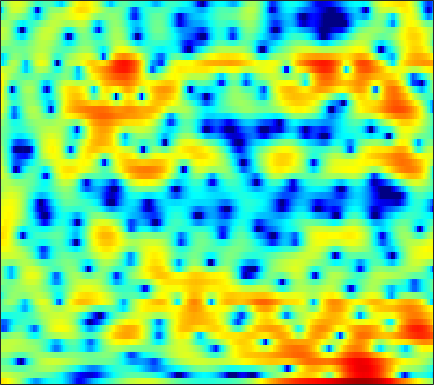

Values plotted in this chart, from the file beside it:
5.5571, 5.3373, 4.9735, 4.5335, 4.1654, 3.573, 2.8817, 2.2751, 1.3762, 0.3059, -0.93049, -1.9941, -3.5962, -5.3039, -6.6239, -8.0338, -8.6332, -8.4102, -7.4917, -6.3911, -5.3984, -4.825, -4.2156, -3.8702
2.861, 2.765, 2.607, 2.413, 2.249, 2.004, 1.73, 1.512, 1.209, 0.8969, 0.5854, 0.3632, 0.0776, -0.1786, -0.34, -0.5347, -0.6906, -0.7939, -0.9158, -1.05, -1.203, -1.344, -1.595, -1.933
-0.07373, -0.07847, -0.1707, -0.3576, -0.5462, -0.8344, -1.131, -1.325, -1.506, -1.56, -1.473, -1.321, -1.019, -0.6495, -0.351, 0.04754, 0.4197, 0.656, 0.9334, 1.139, 1.275, 1.325, 1.326, 1.238
-1.296, -1.251, -1.488, -2.113, -2.867, -4.335, -6.548, -8.986, -14.44, -29.63, -15.28, -10.31, -6.425, -3.865, -2.454, -0.9869, 0.1191, 0.7731, 1.456, 1.963, 2.315, 2.51, 2.679, 2.758
0.6323, 0.6868, 0.616, 0.374, 0.09469, -0.3718, -0.8998, -1.287, -1.686, -1.861, -1.761, -1.518, -1.054, -0.521, -0.143, 0.2964, 0.6241, 0.8057, 0.932, 0.9411, 0.8516, 0.7363, 0.5419, 0.319
2.238, 2.289, 2.31, 2.268, 2.214, 2.112, 1.976, 1.872, 1.73, 1.594, 1.471, 1.384, 1.265, 1.136, 1.009, 0.8011, 0.4829, 0.1731, -0.3806, -1.126, -2.117, -3.062, -4.635, -6.566
1.925, 2.017, 2.122, 2.207, 2.239, 2.253, 2.214, 2.15, 2.011, 1.82, 1.555, 1.331, 1.005, 0.6816, 0.427, 0.09739, -0.2273, -0.4931, -0.8956, -1.407, -2.117, -2.785, -3.936, -5.321
-0.9963, -0.8192, -0.5043, -0.1308, 0.1645, 0.5198, 0.7551, 0.8364, 0.7645, 0.4585, -0.08101, -0.6831, -1.736, -2.98, -3.911, -4.71, -4.582, -3.934, -2.739, -1.602, -0.6439, -0.08647, 0.4769, 0.8506
-10.72, -11.91, -11.1, -8.362, -6.396, -4.343, -2.898, -2.171, -1.643, -1.571, -1.959, -2.6, -3.973, -6.026, -8.054, -10.66, -9.904, -7.429, -4.263, -1.832, -0.01038, 1.058, 2.165, 3
-9.922, -10.57, -10.21, -8.727, -7.412, -5.862, -4.616, -3.881, -3.209, -2.801, -2.609, -2.549, -2.555, -2.568, -2.528, -2.326, -1.906, -1.432, -0.6712, 0.1761, 1.009, 1.575, 2.241, 2.788
-4.038, -4.112, -4.117, -4.009, -3.889, -3.712, -3.566, -3.505, -3.458, -3.412, -3.329, -3.201, -2.892, -2.431, -2.007, -1.383, -0.703, -0.2067, 0.4302, 0.9979, 1.487, 1.8, 2.145, 2.386
-1.137, -1.046, -0.9716, -0.9966, -1.109, -1.456, -2.081, -2.756, -4.029, -5.645, -7.319, -7.917, -7.016, -4.924, -3.312, -1.467, -0.009416, 0.8329, 1.662, 2.199, 2.458, 2.492, 2.353, 2.046
-1.466, -0.5099, 0.4118, 0.9584, 1.12, 1.009, 0.4813, -0.2261, -1.626, -3.608, -5.923, -6.973, -5.816, -3.171, -1.328, 0.6391, 2.045, 2.763, 3.36, 3.558, 3.383, 2.974, 2.002, 0.4849
-3.611, -2.34, -1.071, -0.2102, 0.2105, 0.5286, 0.6423, 0.6255, 0.4933, 0.32, 0.2236, 0.2622, 0.4798, 0.8482, 1.188, 1.617, 1.943, 2.082, 2.083, 1.862, 1.38, 0.8604, -0.04337, -1.196
-1.444, -1.142, -0.7493, -0.3977, -0.1562, 0.1444, 0.418, 0.602, 0.8515, 1.084, 1.305, 1.451, 1.621, 1.766, 1.828, 1.822, 1.698, 1.514, 1.145, 0.5946, -0.1015, -0.7016, -1.581, -2.426
0.08862, -0.2001, -0.5591, -0.8064, -0.8642, -0.7121, -0.3225, 0.08338, 0.7114, 1.35, 1.918, 2.27, 2.627, 2.829, 2.873, 2.783, 2.505, 2.167, 1.51, 0.6185, -0.5524, -1.641, -3.399, -5.52
0.04203, -1.08, -2.998, -5.365, -7.011, -7.316, -5.095, -3.111, -0.8901, 0.807, 2.05, 2.74, 3.38, 3.732, 3.835, 3.772, 3.495, 3.133, 2.456, 1.538, 0.3283, -0.819, -2.728, -5.22
-0.2304, -1.242, -3.067, -5.419, -7.101, -7.408, -5.237, -3.311, -1.14, 0.455, 1.586, 2.174, 2.676, 2.908, 2.925, 2.771, 2.438, 2.107, 1.57, 0.9459, 0.2736, -0.2372, -0.905, -1.524
0.9263, 0.8366, 0.5943, 0.3353, 0.2117, 0.2091, 0.4327, 0.7053, 1.102, 1.45, 1.675, 1.737, 1.651, 1.367, 1.035, 0.4404, -0.2816, -0.8485, -1.583, -2.151, -2.464, -2.521, -2.403, -2.127
2.478, 2.716, 2.873, 2.9, 2.864, 2.767, 2.632, 2.511, 2.297, 2.03, 1.67, 1.318, 0.7055, -0.1189, -0.9164, -2.259, -4.007, -5.66, -8.225, -10.48, -10.48, -8.993, -6.742, -4.858
3.946, 4.08, 4.099, 3.947, 3.733, 3.341, 2.841, 2.416, 1.819, 1.198, 0.5659, 0.07138, -0.6333, -1.461, -2.22, -3.507, -5.23, -6.907, -9.695, -12.4, -12.18, -10.18, -7.435, -5.352
5.144, 5.077, 4.804, 4.299, 3.76, 2.831, 1.666, 0.6761, -0.6854, -1.892, -2.698, -2.972, -3.033, -2.99, -3.001, -3.161, -3.476, -3.77, -4.147, -4.346, -4.258, -3.986, -3.444, -2.845
5.8, 5.711, 5.339, 4.634, 3.846, 2.378, 0.3171, -1.78, -5.728, -12.06, -16.53, -11.6, -7.316, -5.01, -3.981, -3.17, -2.752, -2.591, -2.496, -2.404, -2.272, -2.119, -1.872, -1.599
5.237, 5.413, 5.34, 4.899, 4.317, 3.188, 1.641, 0.2187, -1.919, -3.934, -5.024, -5.024, -4.441, -3.847, -3.592, -3.495, -3.664, -3.908, -4.256, -4.531, -4.571, -4.429, -4.007, -3.439
4.161, 4.642, 4.953, 4.923, 4.701, 4.165, 3.395, 2.707, 1.699, 0.6678, -0.3083, -1.002, -1.914, -2.87, -3.672, -4.92, -6.487, -7.878, -10.07, -12.49, -13.9, -13.23, -10.84, -8.42
3.717, 4.213, 4.627, 4.773, 4.721, 4.449, 3.969, 3.486, 2.691, 1.736, 0.6255, -0.3103, -1.72, -3.33, -4.688, -6.751, -9.089, -11.08, -14.09, -17.54, -19.94, -18.48, -14.54, -11.13
3.615, 4.025, 4.404, 4.586, 4.585, 4.407, 4.025, 3.603, 2.863, 1.913, 0.7337, -0.3151, -1.955, -3.917, -5.634, -8.289, -11.35, -13.81, -16.52, -17.19, -15.74, -14.1, -11.77, -9.556
3.118, 3.54, 3.953, 4.184, 4.234, 4.134, 3.842, 3.494, 2.853, 2.007, 0.9388, -0.01949, -1.536, -3.376, -5.009, -7.636, -10.94, -14.06, -18.54, -18.32, -14.44, -11.93, -9.322, -7.258
1.958, 2.486, 2.998, 3.302, 3.406, 3.382, 3.189, 2.937, 2.461, 1.83, 1.041, 0.3489, -0.7026, -1.901, -2.877, -4.235, -5.545, -6.392, -7.153, -7.33, -6.936, -6.37, -5.394, -4.353
0.9897, 1.558, 2.06, 2.324, 2.393, 2.349, 2.175, 1.982, 1.649, 1.24, 0.7519, 0.3324, -0.2956, -0.9855, -1.53, -2.258, -2.964, -3.412, -3.873, -4.077, -4.011, -3.787, -3.286, -2.602
1.474, 1.731, 1.826, 1.698, 1.494, 1.153, 0.7958, 0.5569, 0.3075, 0.1243, -0.02648, -0.1519, -0.382, -0.7067, -1.031, -1.591, -2.269, -2.847, -3.631, -4.324, -4.649, -4.496, -3.76, -2.596
3.006, 2.621, 1.834, 0.7463, -0.2204, -1.601, -2.765, -3.273, -3.292, -2.765, -2.066, -1.588, -1.118, -0.9174, -0.9667, -1.337, -2.098, -3.034, -4.946, -8.091, -13.24, -15.04, -8.971, -4.287
3.189, 2.219, 0.5263, -1.76, -3.993, -8.164, -15.24, -23.7, -14.42, -9.22, -6.396, -4.974, -3.617, -2.716, -2.266, -1.958, -2.048, -2.367, -3.184, -4.316, -5.245, -5.076, -3.449, -1.165
2.285, 1.119, -0.7491, -2.985, -4.892, -7.577, -9.986, -11.11, -11.34, -10.49, -9.305, -8.364, -7.159, -5.923, -5.003, -3.824, -2.788, -2.116, -1.347, -0.6838, -0.03755, 0.4918, 1.296, 2.137
1.842, 0.7071, -1.124, -3.289, -5.105, -7.652, -10.1, -11.59, -12.82, -13.38, -13.53, -13.57, -13.14, -11.47, -9.496, -6.636, -4.028, -2.391, -0.557, 0.9039, 2.077, 2.779, 3.516, 4.02
1.117, 0.117, -1.642, -3.99, -6.254, -10.2, -16.23, -23.98, -25.32, -19.2, -17.91, -19.07, -23.94, -20.15, -13.8, -8.281, -4.487, -2.307, -0.03896, 1.69, 2.99, 3.732, 4.417, 4.782
0.02981, -0.6068, -1.814, -3.426, -4.897, -7.147, -9.501, -10.93, -11.83, -11.74, -11.13, -10.54, -9.548, -8.062, -6.62, -4.523, -2.455, -1.052, 0.5617, 1.88, 2.895, 3.465, 3.986, 4.236
-0.4741, -0.7942, -1.447, -2.285, -2.973, -3.909, -4.742, -5.228, -5.623, -5.68, -5.438, -5.079, -4.417, -3.554, -2.817, -1.77, -0.7161, 0.04412, 0.9671, 1.756, 2.389, 2.747, 3.073, 3.215
-0.183, -0.509, -1.071, -1.717, -2.204, -2.785, -3.216, -3.419, -3.492, -3.339, -3.014, -2.688, -2.149, -1.547, -1.082, -0.4552, 0.132, 0.5374, 1.018, 1.412, 1.724, 1.91, 2.082, 2.168
0.7922, 0.1658, -0.8136, -1.883, -2.672, -3.543, -4.036, -4.075, -3.74, -3.123, -2.37, -1.8, -1.074, -0.4445, -0.04214, 0.3972, 0.7046, 0.856, 0.9522, 0.9591, 0.9126, 0.878, 0.863, 0.9322
2.535, 1.448, -0.3608, -2.682, -4.833, -8.174, -10.42, -9.524, -6.673, -4.144, -2.232, -1.118, -0.003938, 0.7765, 1.168, 1.438, 1.455, 1.302, 0.8891, 0.2409, -0.5636, -1.198, -1.854, -1.937
4.163, 2.922, 0.9155, -1.569, -3.83, -7.286, -9.639, -8.709, -5.817, -3.242, -1.312, -0.2204, 0.829, 1.486, 1.741, 1.777, 1.475, 1.009, 0.03793, -1.419, -3.593, -5.986, -11.09, -16.7
4.351, 3.187, 1.52, -0.1408, -1.27, -2.432, -2.99, -2.967, -2.466, -1.63, -0.7314, -0.1451, 0.4597, 0.7872, 0.8363, 0.6478, 0.1284, -0.4635, -1.534, -2.89, -4.448, -5.712, -7.142, -7.369
4.568, 3.139, 1.022, -1.214, -2.727, -4.034, -4.119, -3.556, -2.441, -1.313, -0.3789, 0.156, 0.6241, 0.7905, 0.704, 0.2855, -0.4732, -1.256, -2.526, -3.954, -5.212, -5.729, -5.632, -4.723
5.384, 3.621, 0.6256, -3.614, -8.58, -31.58, -11.15, -6.412, -3.003, -0.9841, 0.2987, 0.933, 1.411, 1.52, 1.359, 0.7825, -0.2264, -1.351, -3.472, -6.623, -11.84, -16.87, -12.66, -7.064
5.397, 4.079, 2.134, 0.06893, -1.349, -2.582, -2.721, -2.271, -1.439, -0.6908, -0.09598, 0.2324, 0.5022, 0.5671, 0.4702, 0.1284, -0.543, -1.284, -2.662, -4.423, -6.232, -6.977, -6.382, -4.691
4.755, 3.918, 2.851, 1.883, 1.239, 0.5236, -0.04281, -0.4113, -0.8402, -1.214, -1.525, -1.656, -1.602, -1.312, -1.025, -0.6827, -0.5324, -0.5657, -0.7922, -1.181, -1.608, -1.884, -2.111, -2.119
3.386, 2.766, 2.291, 2.097, 1.982, 1.709, 1.199, 0.583, -0.6343, -2.414, -4.809, -6.547, -6.764, -4.394, -2.482, -0.531, 0.7751, 1.369, 1.758, 1.748, 1.402, 0.9123, -0.01833, -1.204
-4.78, -5.786, -3.079, -0.4611, 0.7888, 1.687, 1.847, 1.534, 0.4554, -1.452, -4.368, -6.9, -7.27, -3.691, -1.229, 1.125, 2.715, 3.465, 3.963, 3.982, 3.517, 2.839, 1.369, -0.948
-5.562, -6.115, -4.497, -2.419, -1.233, -0.2102, 0.2579, 0.3319, 0.1316, -0.2664, -0.6348, -0.7705, -0.595, 0.004835, 0.6126, 1.459, 2.188, 2.587, 2.876, 2.85, 2.489, 2.007, 1.08, -0.1617
-0.9058, -1.109, -1.129, -0.9628, -0.7944, -0.6257, -0.549, -0.5589, -0.5903, -0.6218, -0.5877, -0.4846, -0.2139, 0.1744, 0.5181, 1.004, 1.422, 1.67, 1.88, 1.909, 1.748, 1.499, 1.039, 0.4497
0.9305, 0.7498, 0.4839, 0.17, -0.1047, -0.5197, -0.9697, -1.307, -1.686, -1.891, -1.857, -1.648, -1.174, -0.5671, -0.07291, 0.5613, 1.118, 1.46, 1.788, 1.966, 1.985, 1.885, 1.601, 1.168
2.24, 2.007, 1.549, 0.9155, 0.2994, -0.7273, -2.029, -3.164, -4.792, -6.029, -6.099, -5.322, -3.791, -2.225, -1.19, -0.03825, 0.8834, 1.433, 1.99, 2.369, 2.568, 2.603, 2.473, 2.138
2.463, 2.227, 1.759, 1.06, 0.3388, -0.9937, -2.934, -4.981, -9.162, -17.81, -19.13, -11.55, -6.732, -3.929, -2.48, -1.047, 0.0245, 0.666, 1.376, 1.93, 2.342, 2.551, 2.686, 2.614
1.038, 1.025, 0.966, 0.7453, 0.4178, -0.2905, -1.314, -2.266, -3.646, -4.784, -5.132, -4.864, -4.149, -3.428, -2.974, -2.472, -1.98, -1.549, -0.8589, -0.0841, 0.6838, 1.188, 1.73, 2.084
-2.343, -1.435, -0.2986, 0.5282, 0.9044, 1.111, 1.026, 0.8037, 0.3813, -0.1348, -0.6932, -1.151, -1.88, -2.857, -3.803, -5.323, -6.689, -6.89, -5.628, -3.584, -1.741, -0.6246, 0.4827, 1.25
-7.357, -3.808, -0.9366, 0.8518, 1.741, 2.5, 2.869, 2.944, 2.816, 2.452, 1.825, 1.171, -0.02697, -1.733, -3.54, -7.13, -13.21, -16.77, -10.17, -5.603, -2.9, -1.584, -0.4495, 0.1679
-1.661, -0.7404, 0.5015, 1.559, 2.193, 2.809, 3.185, 3.327, 3.323, 3.116, 2.698, 2.236, 1.423, 0.3867, -0.5062, -1.71, -2.712, -3.086, -3.005, -2.518, -1.997, -1.764, -1.727, -2.075
